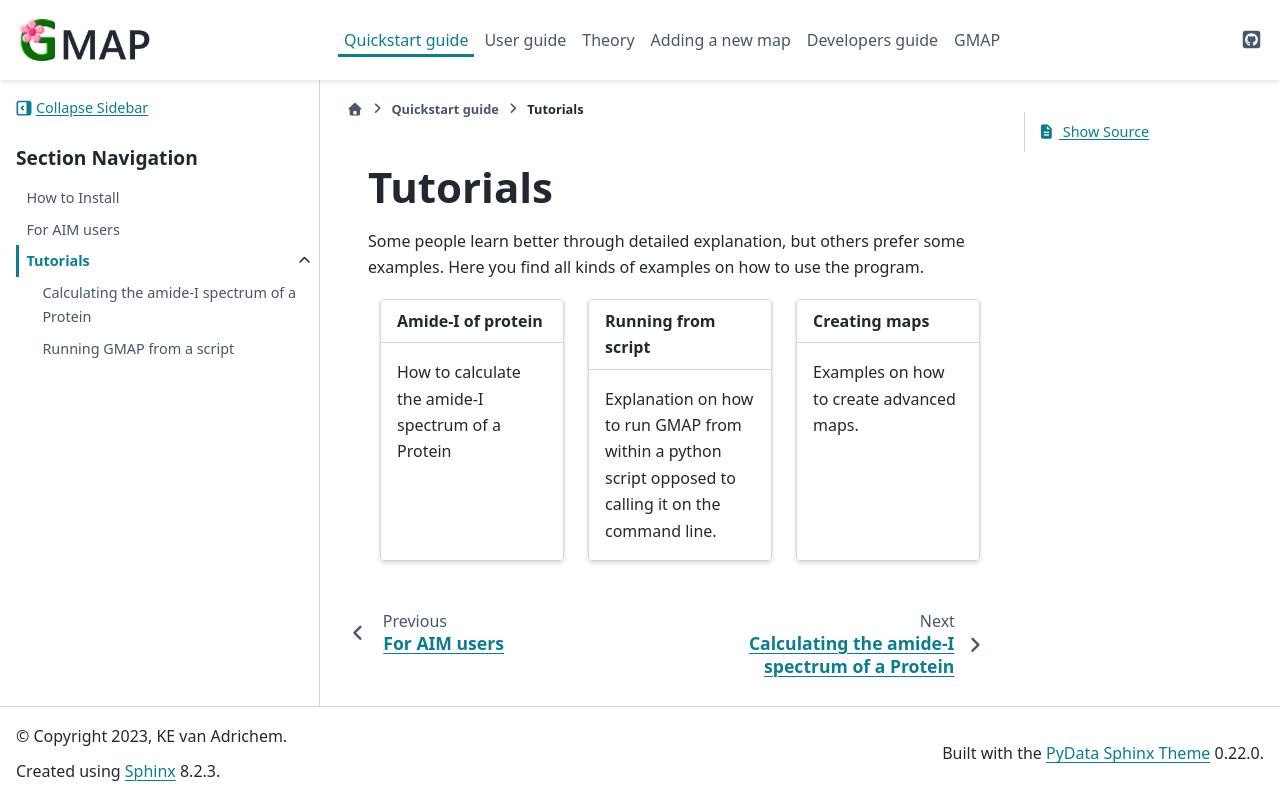

repository: Kimvana/GMAP · page: Quickstart/Tutorials/index.html · generator: sphinx




######################
Tutorials
######################


Some people learn better through detailed explanation, but others prefer some examples. Here you find all kinds of examples on how to use the program.


.. grid:: 1 2 2 3

    .. grid-item-card::
        :margin: 0 3 0 0
        :link: amide_calc
        :link-type: doc

        **Amide-I of protein**
        ^^^^^^^^^^^^^^^^^^^^^^^
        How to calculate the amide-I spectrum of a Protein

    .. grid-item-card::
        :margin: 0 3 0 0
        :link: running_from_script
        :link-type: doc

        **Running from script**
        ^^^^^^^^^^^^^^^^^^^^^^^^^
        Explanation on how to run GMAP from within a python script opposed to calling it on the command line.

    .. grid-item-card::
        :margin: 0 3 0 0
        :link: ../../Adding_a_new_map/Tutorials/index
        :link-type: doc

        **Creating maps**
        ^^^^^^^^^^^^^^^^^^
        Examples on how to create advanced maps.


.. toctree::
    :maxdepth: 4
    :hidden:
    
    amide_calc
    running_from_script
